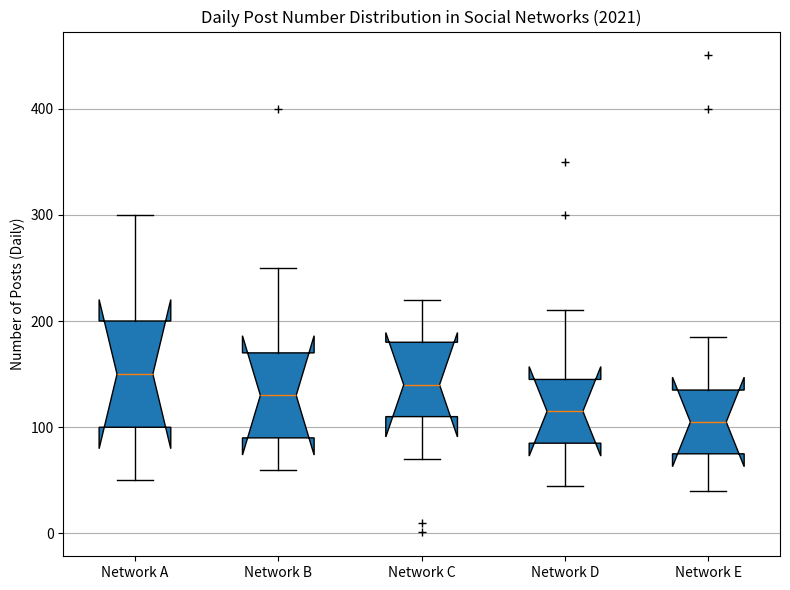

This chart was generated by the following Python code: (Note: this script raises an exception after producing the figure.)

import matplotlib.pyplot as plt
import numpy as np

data = [[50, 100, 150, 200, 300],
        [60, 90, 130, 170, 250],
        [70, 110, 140, 180, 220],
        [45, 85, 115, 145, 210],
        [40, 75, 105, 135, 185]]
outliers = [[], [400], [1, 10], [300, 350], [400, 450]]

fig = plt.figure(figsize=(8,6))
ax = fig.add_subplot()
categories = ['Network A', 'Network B', 'Network C', 'Network D', 'Network E']
ax.boxplot(data, whis=1.5, notch=True, patch_artist=True, sym='k+', labels=categories)

for i, outlier in enumerate(outliers):
    if outlier:
        x = np.array([i + 1] * len(outlier))
        ax.plot(x, outlier, 'k+')

ax.set_ylabel('Number of Posts (Daily)')
ax.set_title('Daily Post Number Distribution in Social Networks (2021)')

plt.grid(axis='y')
plt.tight_layout()
plt.savefig('/cpfs01/user/yehancheng/workspace/datasets/SimChartV2/demo/box/png/30_202312251608.png')
plt.clf()
